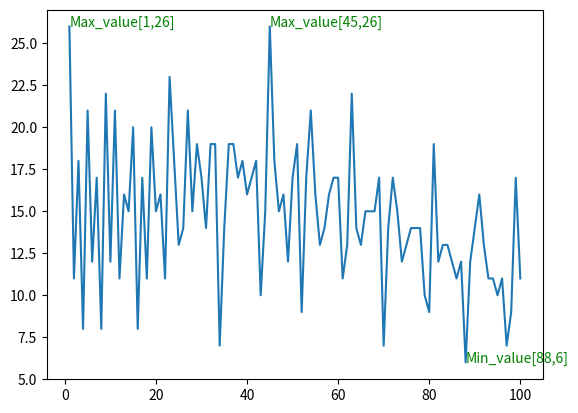

Reproduce this figure in Python.
#5.2
import numpy as np
import matplotlib.pyplot as plt
def Find_expression(sum_num):
    plist = all_strings(9)
    result = []
    for command in plist:
        if eval(command) == sum_num:
            result.append(command + '=' + str(sum_num))
    return result
 
def all_strings(n):
    if n == 1:
        return ['1']
    result = []
    for s in all_strings(n - 1):
        result.append(s + str(n))
        result.append(s + "+" + str(n))
        result.append(s + '-' + str(n))
    return result
 
Total_solutions = []
for j in range(1,101):
    solution = 0
    res = Find_expression(j)
    Total_solutions.append(len(res))
X = []
for i in range(1,101):
    X.append(i)
Y = Total_solutions
plt.plot(X,Y)
max_solution = []
max_solution_ = max(Total_solutions)
for i in range(100):
    if Total_solutions[i] == max_solution_:
        max_solution.append(i)
min_solution = []
min_solution_ = min(Total_solutions)
for i in range(100):
    if Total_solutions[i] == min_solution_:
        min_solution.append(i)
print(max_solution)
print(min_solution)
plt.text(0 + 1, 26, 'Max_value[1,26]', color = 'g')
plt.text(44 + 1, 26, 'Max_value[45,26]', color = 'g' )
plt.text(87 + 1, 6, 'Min_value[88,6]', color = 'g')
plt.show()